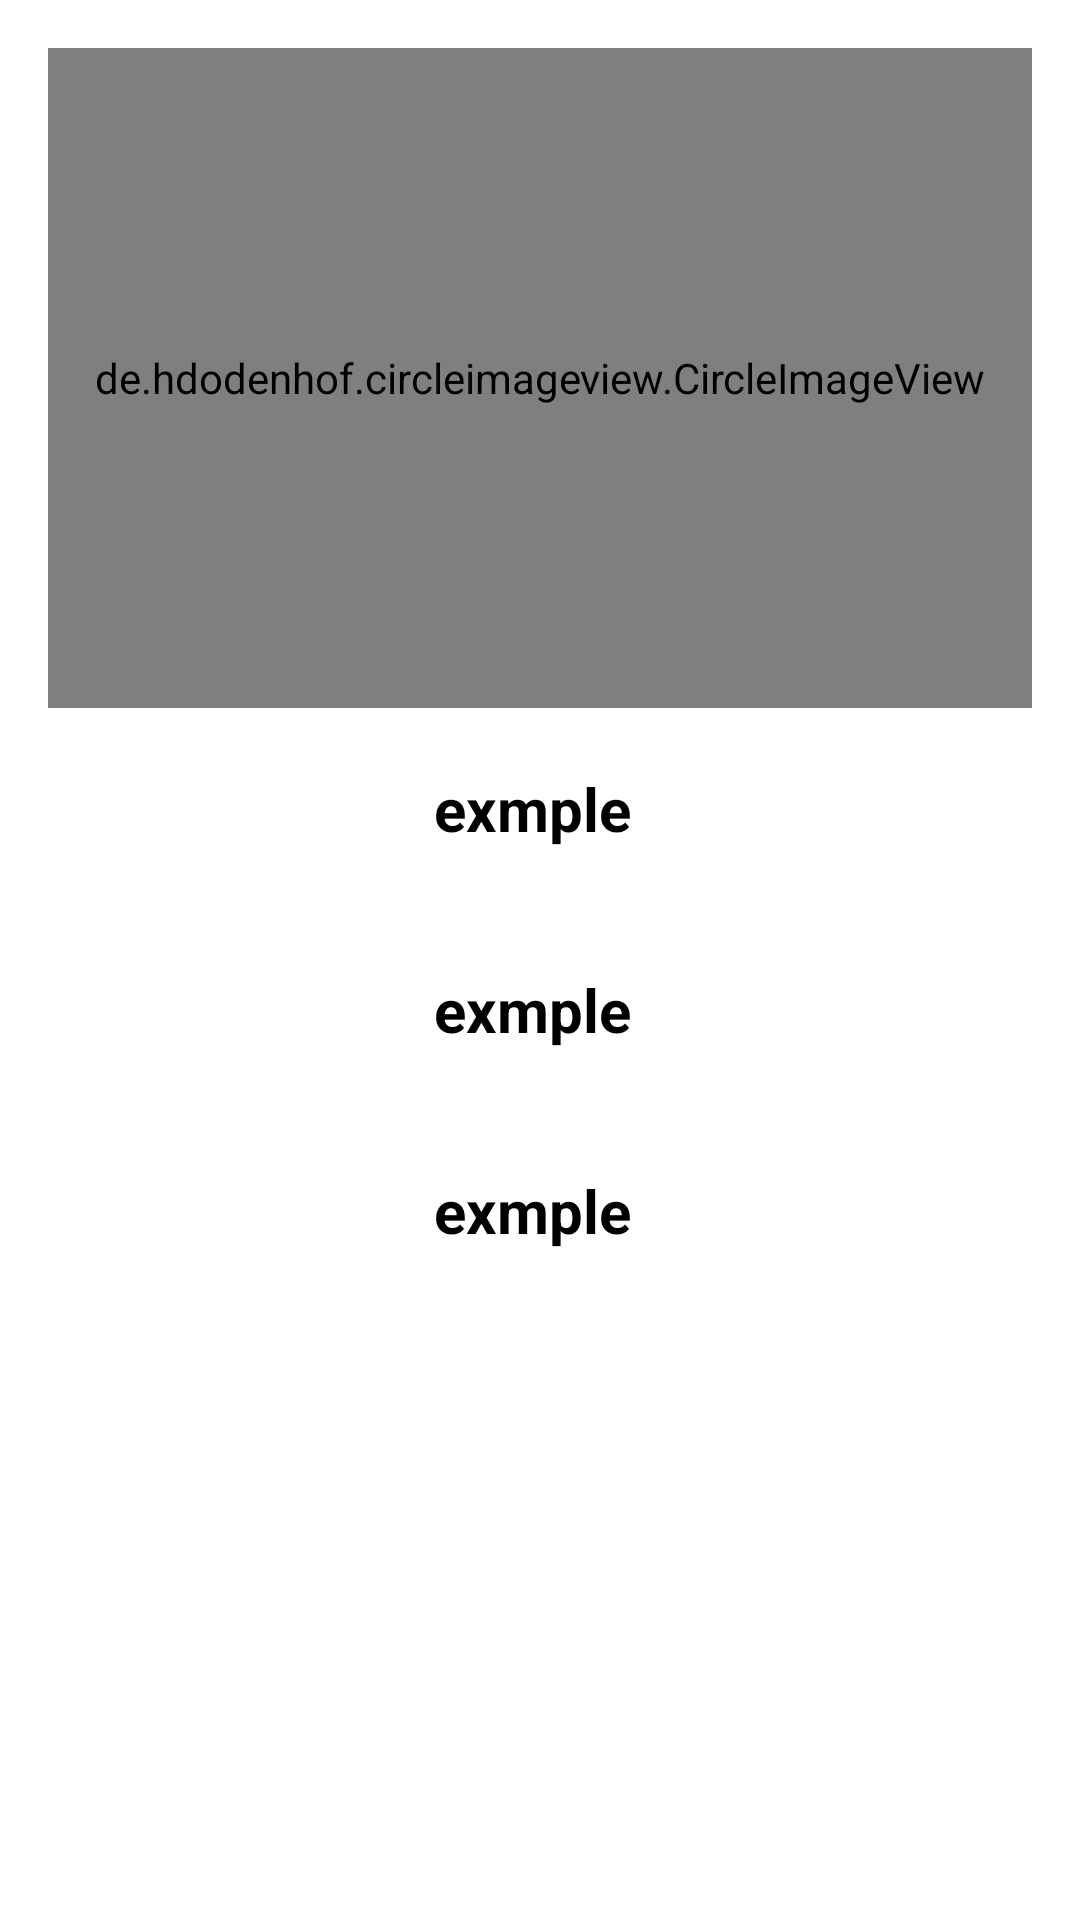

Android layout source for this screen:
<!-- AndroidManifest.xml: application theme Theme.FinalProjectNew -->
<!-- res/layout/deletefinal.xml -->
<?xml version="1.0" encoding="utf-8"?>
<LinearLayout xmlns:android="http://schemas.android.com/apk/res/android"
    xmlns:app="http://schemas.android.com/apk/res-auto"
    xmlns:tools="http://schemas.android.com/tools"
    android:layout_width="match_parent"
    android:layout_height="match_parent"
    android:orientation="vertical"
    tools:context=".admin.Colthesa.deletefinal">

    <LinearLayout


        android:backgroundTint="@color/color_bg_Clibrary"
        android:background="@drawable/shape_corner"
        android:layout_width="match_parent"
        android:layout_height="wrap_content"
        android:orientation="vertical">

        <LinearLayout

            android:backgroundTint="@color/white"
            android:background="@drawable/shape_corner"
            android:layout_width="match_parent"
            android:layout_height="wrap_content"
            android:orientation="vertical">


            <LinearLayout
                android:foreground="@drawable/design_header"

                android:layout_width="match_parent"
                android:layout_height="wrap_content"
                android:layout_margin="16dp"
                android:background="@drawable/shape_corner"
                android:backgroundTint="@color/color_bg_CC"

                android:orientation="vertical">

                <de.hdodenhof.circleimageview.CircleImageView

                    xmlns:app="http://schemas.android.com/apk/res-auto"
                    android:id="@+id/imageuserdelete"
                    android:layout_width="350dp"
                    android:layout_height="220dp"
                    android:layout_gravity="center"
                    android:src="@drawable/male"
                    app:civ_border_width="3dp" />

                <LinearLayout
                    android:layout_width="match_parent"
                    android:layout_height="wrap_content"
                    android:layout_margin="10dp"

                    android:orientation="horizontal"
                    android:padding="10dp">

                    <TextView
                        android:id="@+id/nameuserdelete"
                        android:layout_width="wrap_content"
                        android:layout_height="wrap_content"
                        android:layout_weight="1"
                        android:gravity="center"
                        android:text="exmple "
                        android:textColor="@color/black"
                        android:textSize="20sp"
                        android:textStyle="bold">

                    </TextView>

                </LinearLayout>

                <LinearLayout
                    android:layout_width="match_parent"
                    android:layout_height="wrap_content"
                    android:layout_margin="10dp"
                    android:orientation="horizontal"
                    android:padding="10dp">


                    <TextView
                        android:id="@+id/priceuserdelete"
                        android:layout_width="wrap_content"
                        android:layout_height="wrap_content"
                        android:layout_weight="1"
                        android:gravity="center"
                        android:text="exmple "
                        android:textColor="@color/black"
                        android:textSize="20sp"
                        android:textStyle="bold">

                    </TextView>

                </LinearLayout>

                <LinearLayout
                    android:layout_width="match_parent"
                    android:layout_height="wrap_content"
                    android:layout_margin="10dp"
                    android:orientation="horizontal"
                    android:padding="10dp">

                    <TextView
                        android:id="@+id/prouserdelete"
                        android:layout_width="wrap_content"
                        android:layout_height="wrap_content"
                        android:layout_weight="1"
                        android:gravity="center"
                        android:text="exmple "
                        android:textColor="@color/black"
                        android:textSize="20sp"
                        android:textStyle="bold" />


                </LinearLayout>






            </LinearLayout>




        </LinearLayout>
    </LinearLayout>

</LinearLayout>
<!-- resources referenced by this layout -->
<resources>
  <color name="black">#FF000000</color>
  <color name="color_bg_CC">#cc7fb5</color>
  <color name="color_bg_Clibrary">#b784ce</color>
  <color name="white">#FFFFFFFF</color>
  <!-- drawable design_header (drawable) -->
  <vector xmlns:android="http://schemas.android.com/apk/res/android"
      android:width="425dp"
      android:height="168dp"
      android:viewportWidth="425.332"
      android:viewportHeight="168.0">
  
      <path
          android:fillAlpha="0.2"
          android:fillColor="#E91E63"
          android:pathData="M425.33,70.78S352.76,155.62 225.1,96.65 67.19,123.13 0,91.84L0,166.44L425.33,166.44Z"
          android:strokeAlpha="0.1"
          />
      <path
          android:fillAlpha="0.2"
          android:fillColor="#95A4BA"
          android:pathData="M5.22,97.18s57.02,-59.98 162.55,0c72.29,41.08 101.72,-2.45 155.4,-24.52 24.72,-10.16 64.44,-5.91 100.36,20.21 0.65,1.91 -2.77,75.13 -2.77,75.13L5.22,168Z"
          android:strokeAlpha="0.1" />
  
  </vector>
  <!-- drawable male: jpg bitmap (drawable, 3830 bytes) -->
  <style name="Theme.FinalProjectNew" parent="Theme.MaterialComponents.DayNight.DarkActionBar">
          
          <item name="colorPrimary">@color/teal_200</item>
          <item name="colorPrimaryVariant">@color/teal_700</item>
          <item name="colorOnPrimary">@color/white</item>
          
          <item name="colorSecondary">@color/teal_200</item>
          <item name="colorSecondaryVariant">@color/teal_700</item>
          <item name="colorOnSecondary">@color/black</item>
          
          <item name="android:statusBarColor" tools:targetApi="l">?attr/colorPrimaryVariant</item>
          
      </style>
  <color name="teal_200">#FF03DAC5</color>
  <color name="teal_700">#FF018786</color>
</resources>
